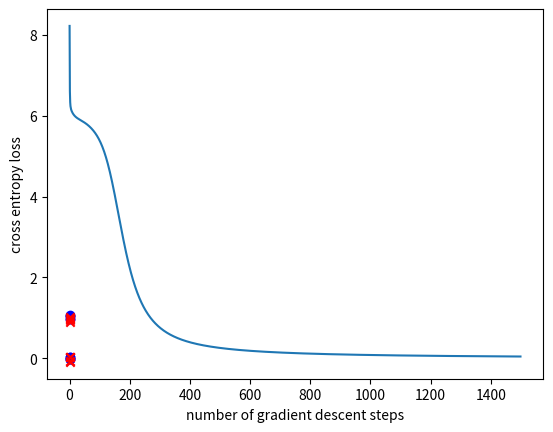

Reproduce this figure in Python.
import sys
import os
import matplotlib.pyplot as plt
import numpy as np


def lenc(temp):                                    # print shape
    print(len(temp), len(temp[0]))

class nn_linear_layer:

    # linear layer.
    # randomly initialized by creating matrix W and bias b
    def __init__(self, input_size, output_size, std=1):
        self.W = np.random.normal(0, std, (output_size, input_size))
        self.b = np.random.normal(0, std, (output_size, 1))

    def forward(self, x):
        x = np.array(x)
        if len(x) != len(self.W[0]):               # 처음에 들어올 때 x의 shape를 조절해야함
            x = np.reshape(x.T, (-1, len(x)))
        s = self.W @ x + self.b
        return s

    def backprop(self, x, dLdy):
        gradient = (np.sum(dLdy, axis=1, keepdims=True))
        dLdb = gradient.T
        if len(x) == len(dLdy[0]):
            dLdW = dLdy @ x
        else:
            dLdW = dLdy @ x.T
        dLdx = self.W.T @ dLdy

        return dLdW, dLdb, dLdx

    def update_weights(self, dLdW, dLdb):
        # parameter update
        self.W = self.W + dLdW
        self.b = self.b + dLdb


class nn_activation_layer:

    def __init__(self):
        pass

    def forward(self, x):
        sigm = 1 / (1+np.exp(-x))        # sigmoid
        return sigm

    def backprop(self, x, dLdy):
        sigm = 1 / (1+np.exp(-x))
        sigm_deri = sigm * (1-sigm)
        ret = dLdy * (sigm_deri)
        return ret


class nn_softmax_layer:
    def __init__(self):
        pass

    def forward(self, x):
        s_exp = np.exp(x - np.max(x))
        #s_exp = np.exp(x)
        s_sum = np.sum(s_exp, axis=0, keepdims=True)
        sc = s_exp / s_sum
        return sc

    def backprop(self, x, dLdy):

        return dLdy


class nn_cross_entropy_layer:
    def __init__(self):
        pass

    def forward(self, x, y):
        CEloss = 0
        n = len(x[0])
        for index in range(n):
            CEloss += -np.log10(x[y[index][0]][index])
        return CEloss

    def backprop(self, x, y):
        # softmax의 loss함수가 cross entropy인 경우 그의 편미분은 pi - yi
        # 여기는 softmax와 cross entropy loss의 편미분을 함계 계산했다.
        # 그래서 nn_softmax_layer함수의 backprop method는 그냥 gradient를 return한다.
        gradient = x
        ylength = len(y)
        yl = y.T.tolist()[0]
        gradient[yl, range(ylength)] -= 1
        return gradient / ylength


# number of data points for each of (0,0), (0,1), (1,0) and (1,1)
num_d = 5

# number of test runs
num_test = 40

## Q9. Hyperparameter setting
## learning rate (lr)and number of gradient descent steps (num_gd_step)
lr = 1
num_gd_step = 1500

# dataset size
batch_size = 4 * num_d

# number of classes is 2
num_class = 2

# variable to measure accuracy
accuracy = 0

# set this True if want to plot training data
show_train_data = True

# set this True if want to plot loss over gradient descent iteration
show_loss = True

for j in range(num_test):

    # create training data
    m_d1 = (0, 0)
    m_d2 = (1, 1)
    m_d3 = (0, 1)
    m_d4 = (1, 0)

    sig = 0.05
    s_d1 = sig ** 2 * np.eye(2)

    d1 = np.random.multivariate_normal(m_d1, s_d1, num_d)   # class里面的五个点
    d2 = np.random.multivariate_normal(m_d2, s_d1, num_d)
    d3 = np.random.multivariate_normal(m_d3, s_d1, num_d)
    d4 = np.random.multivariate_normal(m_d4, s_d1, num_d)

    # training data, and has dimension (4*num_d,2,1)
    x_train_d = np.vstack((d1, d2, d3, d4))                                                                     # 将数组堆叠起来 变成20-by-2的数组 由四个5-by-2的数组堆叠而成
    # training data lables, and has dimension (4*num_d,1)
    y_train_d = np.vstack((np.zeros((2 * num_d, 1), dtype='uint8'), np.ones((2 * num_d, 1), dtype='uint8')))    # 20-by-1的数组 表示label 前面十个是0 后面十个是1

    # plotting training data if needed
    if (show_train_data) & (j == 0):
        plt.grid()
        plt.scatter(x_train_d[range(2 * num_d), 0], x_train_d[range(2 * num_d), 1], color='b', marker='o')
        plt.scatter(x_train_d[range(2 * num_d, 4 * num_d), 0], x_train_d[range(2 * num_d, 4 * num_d), 1], color='r',
                    marker='x')
        plt.show()

    # 到这里为止上面是堆叠数组即input + 设定labels 下面开始操作
    # create layers

    # hidden layer
    # linear layer
    layer1 = nn_linear_layer(input_size=2, output_size=4, )
    # activation layer
    act = nn_activation_layer()

    # output layer
    # linear
    layer2 = nn_linear_layer(input_size=4, output_size=2, )
    # softmax
    smax = nn_softmax_layer()
    # cross entropy
    cent = nn_cross_entropy_layer()

    # variable for plotting loss
    loss_out = np.zeros((num_gd_step))              # 给定num_gd_step个0 ([0, 0, 0, ..., 0])

    for i in range(num_gd_step):

        # fetch data
        x_train = x_train_d
        y_train = y_train_d

        # create one-hot vectors from the ground truth labels
        y_onehot = np.zeros((batch_size, num_class))
        y_onehot[range(batch_size), y_train.reshape(batch_size, )] = 1          # label为i时 y_onehot[i] = 1

        ################
        # forward pass

        # hidden layer
        # linear
        l1_out = layer1.forward(x_train)
        # activation
        a1_out = act.forward(l1_out)

        # output layer
        # linear
        l2_out = layer2.forward(a1_out)
        # softmax
        smax_out = smax.forward(l2_out)
        # cross entropy loss
        loss_out[i] = cent.forward(smax_out, y_train)

        ################
        # perform backprop
        # output layer

        # cross entropy
        b_cent_out = cent.backprop(smax_out, y_train)
        # softmax
        b_nce_smax_out = smax.backprop(l2_out, b_cent_out)

        # linear
        b_dLdW_2, b_dLdb_2, b_dLdx_2 = layer2.backprop(x=a1_out, dLdy=b_nce_smax_out)

        # backprop, hidden layer
        # activation
        b_act_out = act.backprop(x=l1_out, dLdy=b_dLdx_2)
        # linear
        b_dLdW_1, b_dLdb_1, b_dLdx_1 = layer1.backprop(x=x_train, dLdy=b_act_out)

        ################
        # update weights: perform gradient descent
        layer2.update_weights(dLdW=-b_dLdW_2 * lr, dLdb=-b_dLdb_2.T * lr)
        layer1.update_weights(dLdW=-b_dLdW_1 * lr, dLdb=-b_dLdb_1.T * lr)

        if (i + 1) % 2000 == 0:
            print('gradient descent iteration:', i + 1)

    # set show_loss to True to plot the loss over gradient descent iterations
    if (show_loss) & (j == 0):
        plt.figure(1)
        plt.grid()
        plt.plot(range(num_gd_step), loss_out)
        plt.xlabel('number of gradient descent steps')
        plt.ylabel('cross entropy loss')
        plt.show()

    ################
    # training done
    # now testing

    predicted = np.ones((4,))

    # predicting label for (1,1)
    l1_out = layer1.forward([[1, 1]])
    a1_out = act.forward(l1_out)
    l2_out = layer2.forward(a1_out)
    smax_out = smax.forward(l2_out)
    predicted[0] = np.argmax(smax_out)
    print('softmax out for (1,1)', smax_out, 'predicted label:', int(predicted[0]))

    # predicting label for (0,0)
    l1_out = layer1.forward([[0, 0]])
    a1_out = act.forward(l1_out)
    l2_out = layer2.forward(a1_out)
    smax_out = smax.forward(l2_out)
    predicted[1] = np.argmax(smax_out)
    print('softmax out for (0,0)', smax_out, 'predicted label:', int(predicted[1]))

    # predicting label for (1,0)
    l1_out = layer1.forward([[1, 0]])
    a1_out = act.forward(l1_out)
    l2_out = layer2.forward(a1_out)
    smax_out = smax.forward(l2_out)
    predicted[2] = np.argmax(smax_out)
    print('softmax out for (1,0)', smax_out, 'predicted label:', int(predicted[2]))

    # predicting label for (0,1)
    l1_out = layer1.forward([[0, 1]])
    a1_out = act.forward(l1_out)
    l2_out = layer2.forward(a1_out)
    smax_out = smax.forward(l2_out)
    predicted[3] = np.argmax(smax_out)
    print('softmax out for (0,1)', smax_out, 'predicted label:', int(predicted[3]))

    print('total predicted labels:', predicted.astype('uint8'))

    accuracy += (predicted[0] == 0) & (predicted[1] == 0) & (predicted[2] == 1) & (predicted[3] == 1)

    if (j + 1) % 10 == 0:
        print('test iteration:', j + 1)

print('accuracy:', accuracy / num_test * 100, '%')